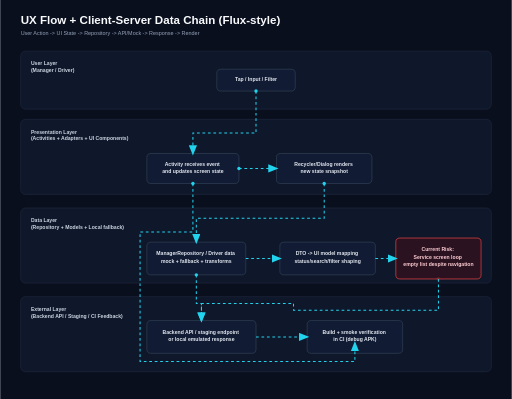
t = 0.00 s
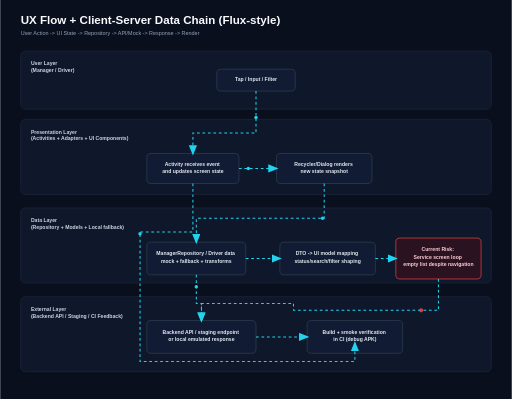
t = 0.80 s
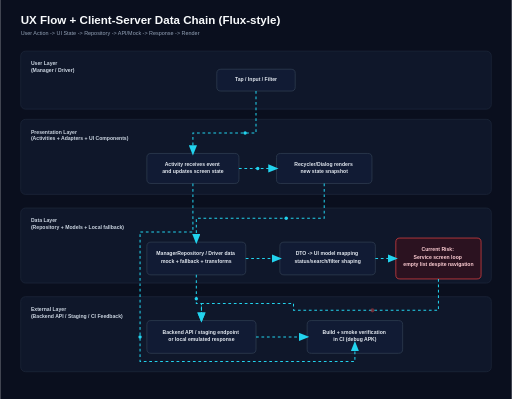
t = 1.60 s
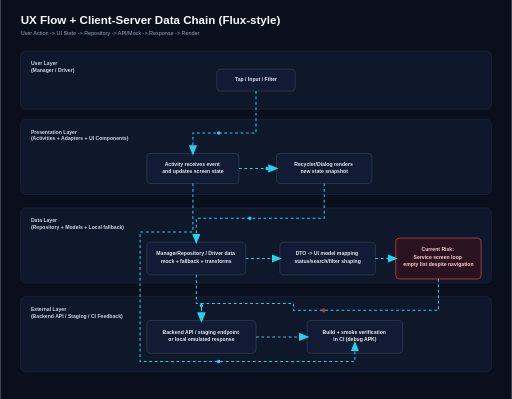
t = 2.40 s
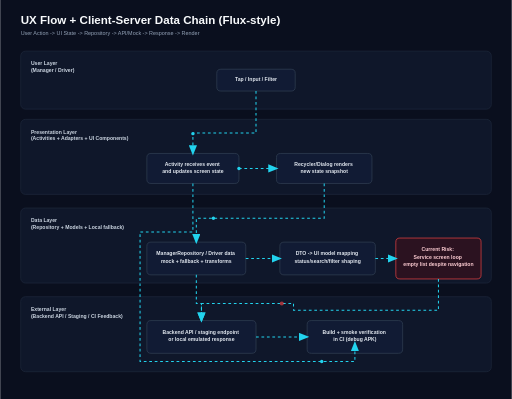
t = 3.20 s
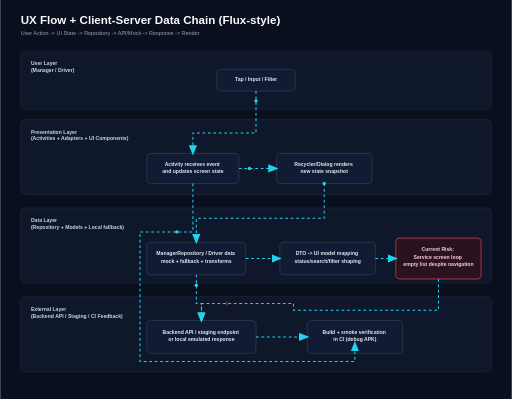
t = 4.10 s

The animated SVG that drew these frames (rendered in a browser with its animation timeline set to each time). Animation: 7 SMIL elements (animate=1,animateMotion=6); one cycle of 4.80 s, repeats indefinitely.

<svg xmlns="http://www.w3.org/2000/svg" width="1500" height="1170" viewBox="0 0 1500 1170">
  <defs>
    <style>
      .bg { fill: #0a0f1e; }
      .title { fill: #f8fafc; font: 700 34px Arial, sans-serif; }
      .sub { fill: #94a3b8; font: 500 16px Arial, sans-serif; }
      .lane { fill: #0f172a; stroke: #1e293b; stroke-width: 2; rx: 14; }
      .laneText { fill: #cbd5e1; font: 600 15px Arial, sans-serif; }
      .node { fill: #111b34; stroke: #334155; stroke-width: 2; rx: 12; }
      .nodeTxt { fill: #e2e8f0; font: 600 15px Arial, sans-serif; text-anchor: middle; dominant-baseline: middle; }
      .arrow { stroke: #22d3ee; stroke-width: 3; fill: none; marker-end: url(#arrowhead); stroke-dasharray: 8 8; }
      .warn { fill: #2b1220; stroke: #ef4444; }
      .warnTxt { fill: #fecdd3; font: 600 15px Arial, sans-serif; text-anchor: middle; dominant-baseline: middle; }
      .pulse { fill: #22d3ee; }
    </style>
    <marker id="arrowhead" markerWidth="10" markerHeight="8" refX="8" refY="4" orient="auto">
      <polygon points="0,0 10,4 0,8" fill="#22d3ee"/>
    </marker>
  </defs>

  <rect class="bg" width="1500" height="1170"/>
  <text class="title" x="60" y="70">UX Flow + Client-Server Data Chain (Flux-style)</text>
  <text class="sub" x="60" y="102">User Action -&gt; UI State -&gt; Repository -&gt; API/Mock -&gt; Response -&gt; Render</text>

  <rect class="lane" x="60" y="150" width="1380" height="170" rx="14"/>
  <text class="laneText" x="90" y="180" dominant-baseline="hanging">
    <tspan x="90" dy="0">User Layer</tspan>
    <tspan x="90" dy="20">(Manager / Driver)</tspan>
  </text>

  <rect class="lane" x="60" y="350" width="1380" height="220" rx="14"/>
  <text class="laneText" x="90" y="380" dominant-baseline="hanging">
    <tspan x="90" dy="0">Presentation Layer</tspan>
    <tspan x="90" dy="20">(Activities + Adapters + UI Components)</tspan>
  </text>

  <rect class="lane" x="60" y="610" width="1380" height="220" rx="14"/>
  <text class="laneText" x="90" y="640" dominant-baseline="hanging">
    <tspan x="90" dy="0">Data Layer</tspan>
    <tspan x="90" dy="20">(Repository + Models + Local fallback)</tspan>
  </text>

  <rect class="lane" x="60" y="870" width="1380" height="220" rx="14"/>
  <text class="laneText" x="90" y="900" dominant-baseline="hanging">
    <tspan x="90" dy="0">External Layer</tspan>
    <tspan x="90" dy="20">(Backend API / Staging / CI Feedback)</tspan>
  </text>

  <rect class="node" x="635" y="203" width="230" height="64" rx="12"/>
  <text class="nodeTxt" x="750" y="235">Tap / Input / Filter</text>

  <rect class="node" x="430" y="450" width="270" height="88" rx="12"/>
  <text class="nodeTxt" x="565" y="483">
    <tspan x="565" dy="0">Activity receives event</tspan>
    <tspan x="565" dy="22">and updates screen state</tspan>
  </text>

  <rect class="node" x="810" y="450" width="280" height="88" rx="12"/>
  <text class="nodeTxt" x="950" y="483">
    <tspan x="950" dy="0">Recycler/Dialog renders</tspan>
    <tspan x="950" dy="22">new state snapshot</tspan>
  </text>

  <rect class="node" x="430" y="710" width="290" height="96" rx="12"/>
  <text class="nodeTxt" x="575" y="746">
    <tspan x="575" dy="0">ManagerRepository / Driver data</tspan>
    <tspan x="575" dy="22">mock + fallback + transforms</tspan>
  </text>

  <rect class="node" x="820" y="710" width="280" height="96" rx="12"/>
  <text class="nodeTxt" x="960" y="746">
    <tspan x="960" dy="0">DTO -&gt; UI model mapping</tspan>
    <tspan x="960" dy="22">status/search/filter shaping</tspan>
  </text>

  <rect class="node" x="430" y="940" width="320" height="96" rx="12"/>
  <text class="nodeTxt" x="590" y="976">
    <tspan x="590" dy="0">Backend API / staging endpoint</tspan>
    <tspan x="590" dy="22">or local emulated response</tspan>
  </text>

  <rect class="node" x="900" y="940" width="280" height="96" rx="12"/>
  <text class="nodeTxt" x="1040" y="976">
    <tspan x="1040" dy="0">Build + smoke verification</tspan>
    <tspan x="1040" dy="22">in CI (debug APK)</tspan>
  </text>

  <rect class="node warn" x="1160" y="698" width="250" height="120" rx="12"/>
  <text class="warnTxt" x="1285" y="734">
    <tspan x="1285" dy="0">Current Risk:</tspan>
    <tspan x="1285" dy="22">Service screen loop</tspan>
    <tspan x="1285" dy="22">empty list despite navigation</tspan>
  </text>

  <path class="arrow" d="M750 267 L750 390 L565 390 L565 450"/>
  <path class="arrow" d="M700 494 L810 494"/>
  <path class="arrow" d="M950 538 L950 640 L575 640 L575 710"/>
  <path class="arrow" d="M720 758 L820 758"/>
  <path class="arrow" d="M575 806 L575 890 L590 890 L590 940"/>
  <path class="arrow" d="M750 988 L900 988"/>
  <path class="arrow" d="M1100 758 L1160 758"/>
  <path class="arrow" d="M1285 818 L1285 910 L860 910 L860 890 L590 890 L590 940"/>
  <path class="arrow" d="M565 538 L565 680 L410 680 L410 1060 L1040 1060 L1040 1006"/>

  <circle class="pulse" r="5">
    <animateMotion dur="3.8s" repeatCount="indefinite" path="M750 267 L750 390 L565 390 L565 450"/>
  </circle>
  <circle class="pulse" r="5">
    <animateMotion dur="3.2s" repeatCount="indefinite" path="M700 494 L810 494"/>
  </circle>
  <circle class="pulse" r="5">
    <animateMotion dur="4.1s" repeatCount="indefinite" path="M950 538 L950 640 L575 640 L575 710"/>
  </circle>
  <circle class="pulse" r="5">
    <animateMotion dur="3.4s" repeatCount="indefinite" path="M575 806 L575 890 L590 890 L590 940"/>
  </circle>
  <circle class="pulse" r="5">
    <animateMotion dur="3.6s" repeatCount="indefinite" path="M565 538 L565 680 L410 680 L410 1060 L1040 1060 L1040 1006"/>
  </circle>
  <circle fill="#ef4444" r="6">
    <animate attributeName="opacity" values="0.2;1;0.2" dur="1.4s" repeatCount="indefinite"/>
    <animateMotion dur="4.8s" repeatCount="indefinite" path="M1285 818 L1285 910 L860 910 L860 890 L590 890 L590 940"/>
  </circle>
</svg>
